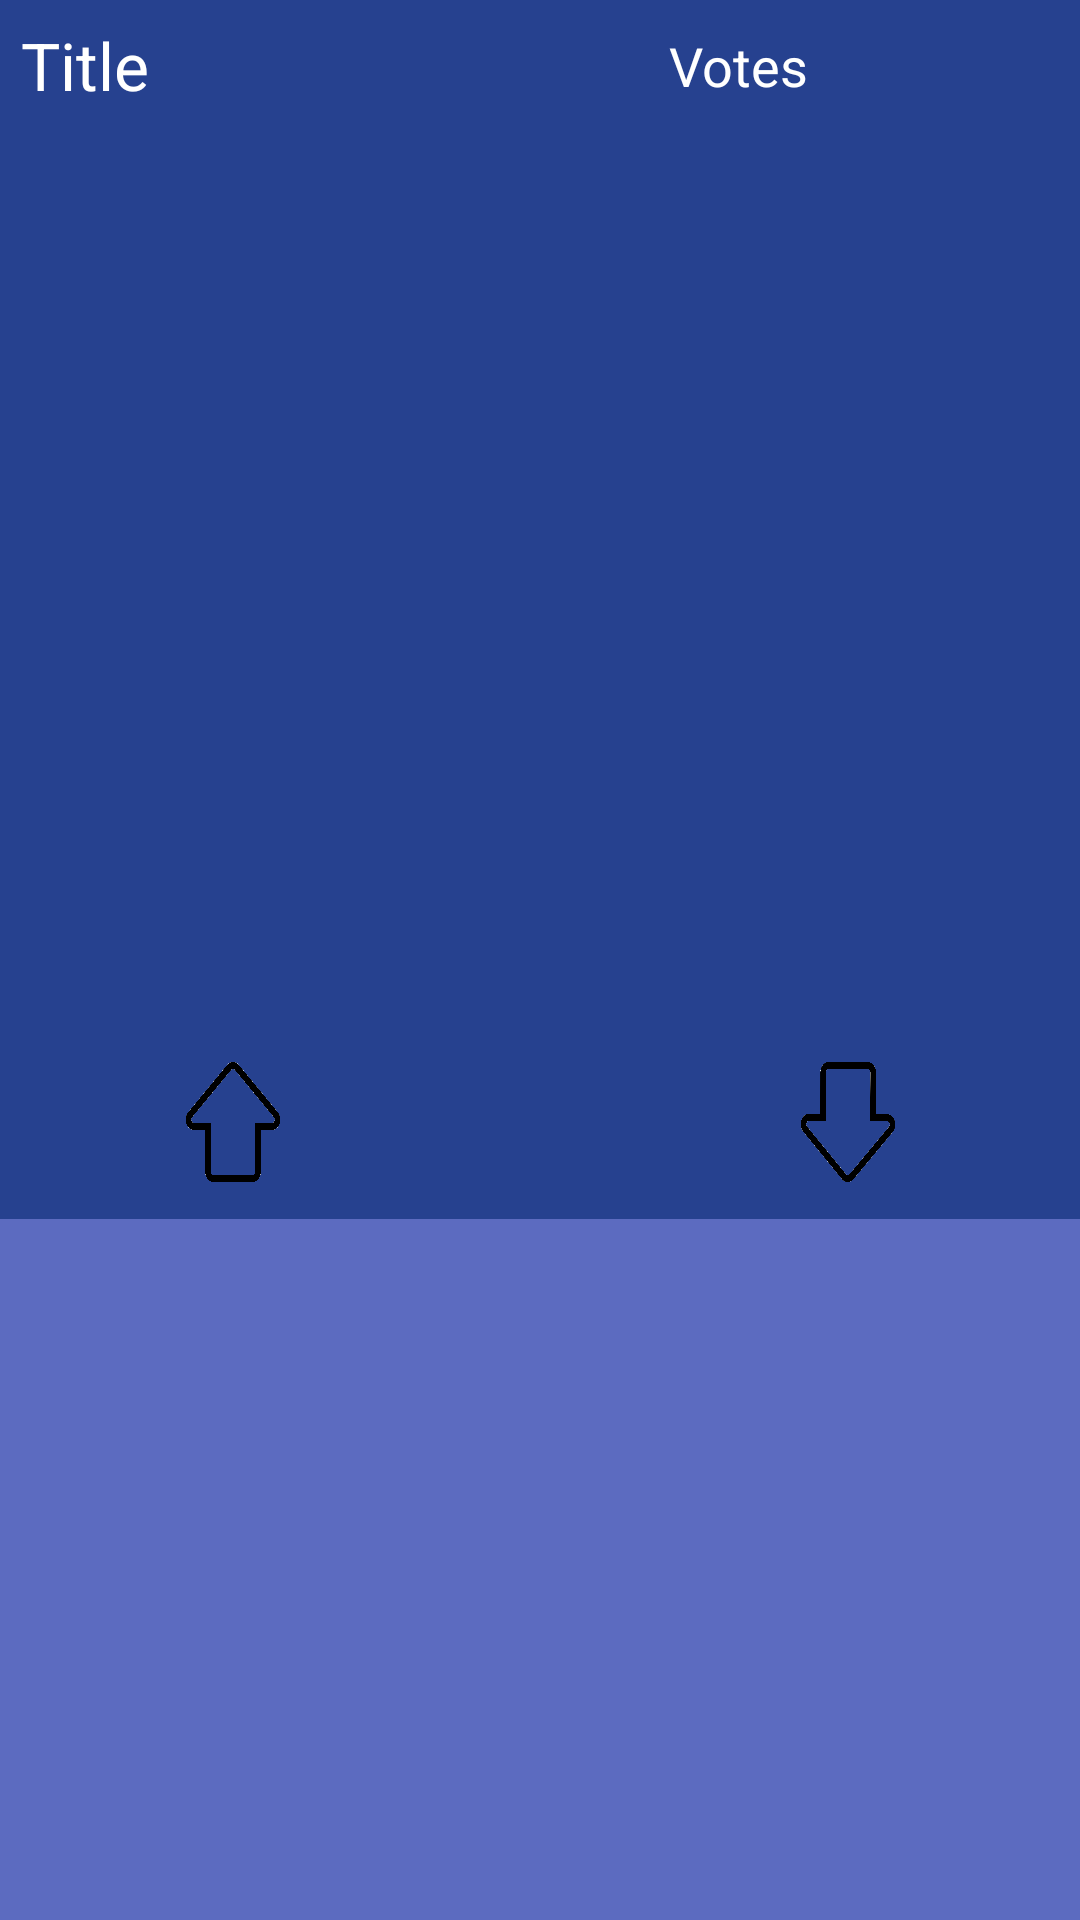

The Android layout XML behind this screen, and the referenced resources:
<!-- AndroidManifest.xml: application theme AppTheme -->
<!-- res/layout/activity_image.xml -->
<?xml version="1.0" encoding="utf-8"?>
<androidx.constraintlayout.widget.ConstraintLayout xmlns:android="http://schemas.android.com/apk/res/android"
    xmlns:app="http://schemas.android.com/apk/res-auto"
    xmlns:tools="http://schemas.android.com/tools"
    android:layout_width="match_parent"
    android:layout_height="match_parent"
    android:background="@color/colorPrimary"
    tools:context="com.example.counterapp.ImageActivity">

    <androidx.constraintlayout.widget.ConstraintLayout
        android:id="@+id/image_details"
        android:layout_width="match_parent"
        android:layout_height="0dp"
        android:background="@color/colorPrimaryDark"
        app:layout_constraintEnd_toEndOf="parent"
        app:layout_constraintStart_toStartOf="parent"
        app:layout_constraintTop_toTopOf="parent">

        <ImageView
            android:id="@+id/image_image"
            android:layout_width="0dp"
            android:layout_height="300dp"
            android:layout_marginStart="7dp"
            android:layout_marginLeft="7dp"
            android:layout_marginTop="10dp"
            android:layout_marginEnd="7dp"
            android:layout_marginRight="7dp"
            android:scaleType="fitCenter"
            app:layout_constraintEnd_toEndOf="parent"
            app:layout_constraintStart_toStartOf="parent"
            app:layout_constraintTop_toBottomOf="@+id/image_title"
            tools:srcCompat="@tools:sample/avatars" />

        <TextView
            android:id="@+id/image_title"
            android:layout_width="0dp"
            android:layout_height="wrap_content"
            android:layout_marginStart="7dp"
            android:layout_marginLeft="7dp"
            android:layout_marginTop="7dp"
            android:layout_marginEnd="20dp"
            android:layout_marginRight="20dp"
            android:text="Title"
            android:textAppearance="@android:style/TextAppearance.Large"
            android:textColor="@android:color/white"
            app:layout_constraintEnd_toStartOf="@+id/image_details_views"
            app:layout_constraintStart_toStartOf="parent"
            app:layout_constraintTop_toTopOf="parent" />

        <TextView
            android:id="@+id/image_details_views"
            android:layout_width="wrap_content"
            android:layout_height="wrap_content"
            android:layout_marginEnd="7dp"
            android:layout_marginRight="7dp"
            android:minWidth="130dp"
            android:text="Votes"
            android:textAppearance="@style/TextAppearance.AppCompat.Medium"
            android:textColor="@android:color/white"
            app:layout_constraintBottom_toBottomOf="@+id/image_title"
            app:layout_constraintEnd_toEndOf="parent"
            app:layout_constraintTop_toTopOf="@+id/image_title" />

        <ImageView
            android:id="@+id/up_image"
            android:layout_width="40dp"
            android:layout_height="40dp"
            android:layout_below="@+id/score"
            android:layout_toEndOf="@+id/heart"
            android:layout_toRightOf="@+id/heart"
            android:contentDescription="@string/up"
            android:scaleType="fitCenter"
            app:layout_constraintBottom_toBottomOf="@+id/heart_image"
            app:layout_constraintEnd_toStartOf="@+id/heart_image"
            app:layout_constraintStart_toStartOf="parent"
            app:layout_constraintTop_toBottomOf="@+id/image_image"
            app:srcCompat="@drawable/empty_up" />

        <ImageView
            android:id="@+id/down_image"
            android:layout_width="40dp"
            android:layout_height="40dp"
            android:layout_below="@+id/score"
            android:layout_toEndOf="@+id/up"
            android:layout_toRightOf="@+id/heart"
            android:contentDescription="@string/up"
            android:scaleType="fitCenter"
            app:layout_constraintBottom_toBottomOf="@+id/heart_image"
            app:layout_constraintEnd_toEndOf="parent"
            app:layout_constraintStart_toEndOf="@+id/heart_image"
            app:layout_constraintTop_toBottomOf="@+id/image_image"
            app:srcCompat="@drawable/empty_down" />

        <ImageView
            android:id="@+id/heart_image"
            android:layout_width="50dp"
            android:layout_height="50dp"
            android:layout_below="@+id/score"
            android:layout_marginTop="5dp"
            android:layout_marginBottom="5dp"
            android:contentDescription="@string/like"
            android:scaleType="fitCenter"
            app:layout_constraintBottom_toBottomOf="parent"
            app:layout_constraintEnd_toEndOf="parent"
            app:layout_constraintStart_toStartOf="parent"
            app:layout_constraintTop_toBottomOf="@+id/image_image"
            app:srcCompat="@drawable/empty_heart" />
    </androidx.constraintlayout.widget.ConstraintLayout>

</androidx.constraintlayout.widget.ConstraintLayout>
<!-- resources referenced by this layout -->
<resources>
  <color name="colorPrimary">#5c6bc0</color>
  <color name="colorPrimaryDark">#26418f</color>
  <!-- drawable empty_down: png bitmap (drawable, 41919 bytes) -->
  <!-- drawable empty_up: png bitmap (drawable, 33860 bytes) -->
  <string name="like">like</string>
  <string name="up">up</string>
  <style name="AppTheme" parent="Theme.AppCompat.Light.DarkActionBar">
          
          <item name="colorPrimary">@color/colorPrimary</item>
          <item name="colorPrimaryDark">@color/colorPrimaryDark</item>
          <item name="colorAccent">@color/colorAccent</item>
          <item name="windowActionBar">false</item>
          <item name="windowNoTitle">true</item>
      </style>
  <color name="colorAccent">#FF4081</color>
</resources>
